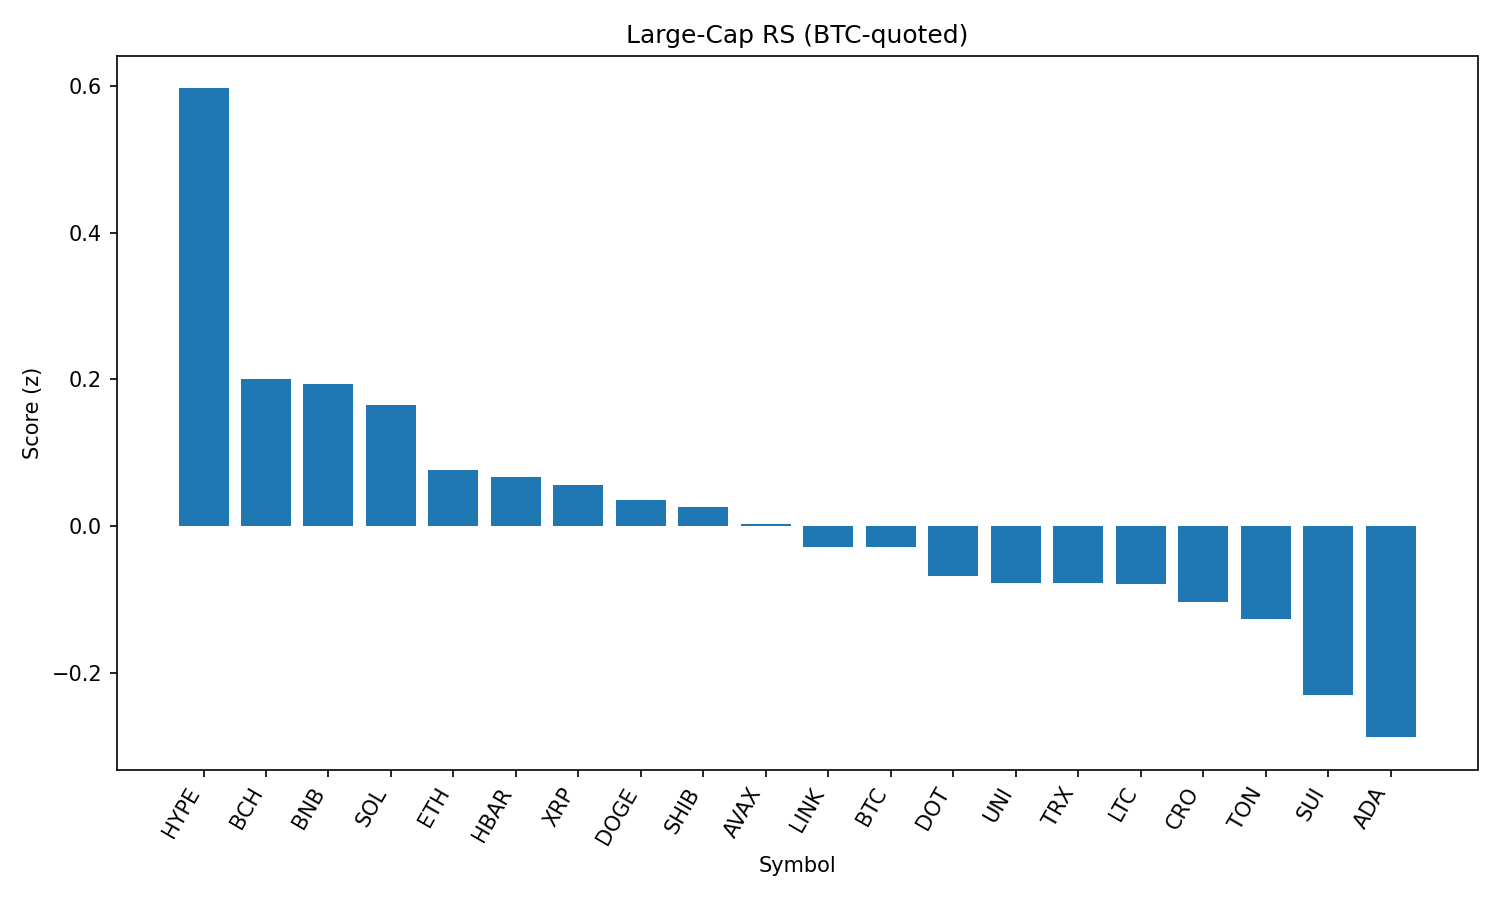

Data behind this chart, as committed beside it:
rank, name, symbol, price_btc, price_usd, pct_1h_btc, pct_24h_btc, pct_7d_btc, market_cap_rank, market_cap_usd, volume_usd, score
1, Hyperliquid, HYPE, 0.0004513, 50.02, -0.09639, 10.23, 22.7, 13, 16772026444, 527610374, 0.5964
2, Bitcoin Cash, BCH, 0.005003, 554.5, 0.2764, 1.915, 2.674, 21, 11060666157, 312723033, 0.2008
3, BNB, BNB, 0.007742, 858.1, 0.2687, 1.128, 5.289, 5, 119639666481, 1310572291, 0.194
4, Solana, SOL, 0.001818, 201.5, -0.3804, 6.334, 14.2, 6, 109114865597, 9084842714, 0.1652
5, Ethereum, ETH, 0.04124, 4571, -0.2927, 2.964, 12.11, 2, 552548008543, 41876663994, 0.07675
6, Hedera, HBAR, 2.16e-06, 0.2399, 0.07673, 1.038, 4.835, 23, 10169499174, 252478473, 0.06732
7, XRP, XRP, 2.701e-05, 2.99, -0.05388, 1.937, 5.925, 3, 178331883732, 6533711836, 0.05617
8, Dogecoin, DOGE, 1.98e-06, 0.2193, -0.1837, 3.502, 5.548, 9, 33089500459, 2024421192, 0.03551
9, Shiba Inu, SHIB, 1.12511e-10, 1.247e-05, -0.0656, 2.159, 4.321, 29, 7352992784, 197706374, 0.02675
10, Avalanche, AVAX, 0.0002192, 24.3, -0.3331, 3.9, 8.977, 22, 10275061918, 595406967, 0.002464
11, Chainlink, LINK, 0.000217, 24.05, -0.2058, 3.735, 0.5286, 14, 16310092524, 1661621546, -0.02824
12, Bitcoin, BTC, 1.0, 110869, 0.0, 0.0, 0.0, 1, 2207628977348, 40387523074, -0.0283
13, Polkadot, DOT, 3.489e-05, 3.87, -0.2071, 1.721, 5.112, 35, 5889644838, 237940340, -0.06824
14, Uniswap, UNI, 8.935e-05, 9.9, -0.06906, 1.087, -0.1345, 34, 5950163563, 439671344, -0.07708
15, TRON, TRX, 3.15e-06, 0.3489, -0.06187, 0.2824, 2.39, 10, 33058020938, 1080360756, -0.07767
16, Litecoin, LTC, 0.001019, 113, -0.1438, 1.61, 1.445, 26, 8620406296, 608518075, -0.07875
17, Cronos, CRO, 1.98e-06, 0.2191, -3.953, 36.42, 57.5, 30, 7329017670, 974946414, -0.1037
18, Toncoin, TON, 2.865e-05, 3.18, -0.08411, 0.08716, 0.28, 27, 8152033893, 155800381, -0.1271
19, Sui, SUI, 3.097e-05, 3.43, -0.2659, -0.03345, 1.118, 20, 12061929874, 544373857, -0.2305
20, Cardano, ADA, 7.73e-06, 0.8566, -0.5117, 1.323, 3.316, 11, 31303040845, 1557963196, -0.2876
21, Stellar, XLM, 3.46e-06, 0.3839, -0.3146, -1.911, -1.228, 19, 12036668917, 403344205, -0.3734
